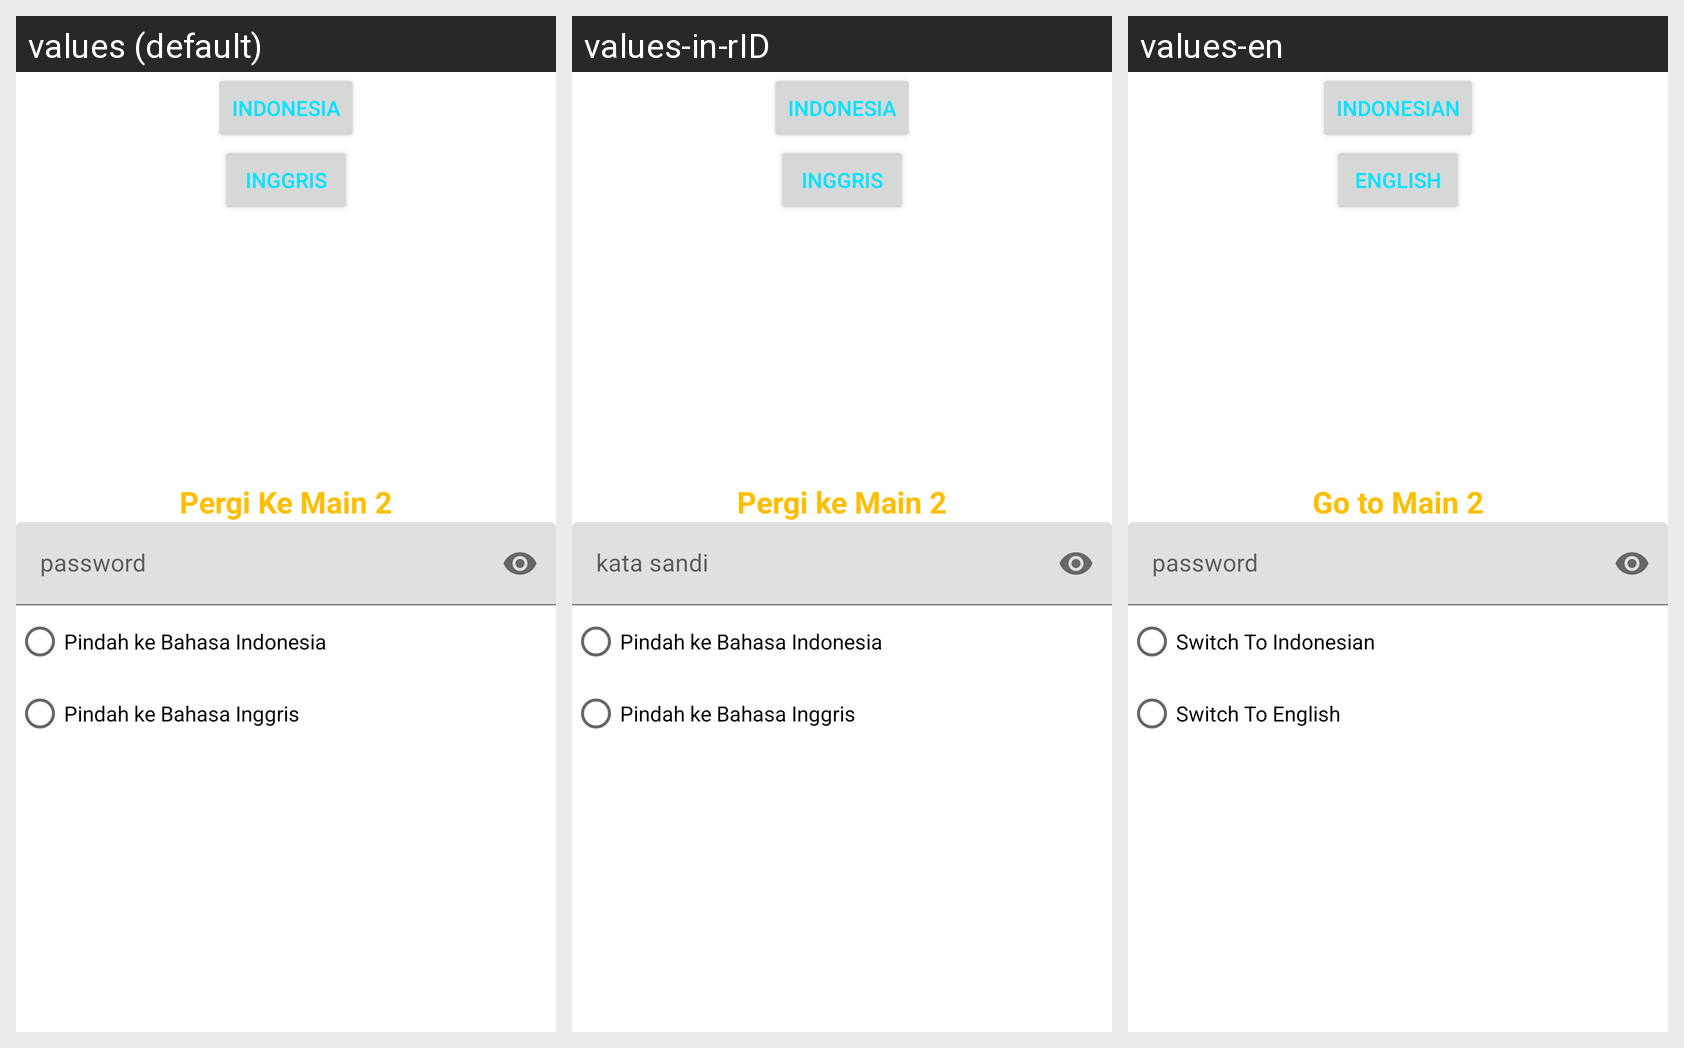

For this localized Android screen grid, give each drawn string resource with its value in every locale shown.
Android screen res/layout/activity_main.xml rendered under 3 locales, left to right: values (default), values-in-rID, values-en. Device: Nexus 5 (rendered at 1080×1920; each locale shown at half size, 540×960, under a caption strip naming it); theme Theme.Chap5Top4.
Strings drawn on this screen, with the default value and each locale's value (text and hints the layout hard-codes, and strings that could not be matched under every locale, appear in the picture but are not listed):

indonesia
  values: indonesia
  values-in-rID: Indonesia
  values-en: Indonesian

inggris
  values: inggris
  values-in-rID: Inggris
  values-en: English

pergi_ke_main_2
  values: Pergi Ke Main 2
  values-in-rID: Pergi ke Main 2
  values-en: Go to Main 2

password
  values: password
  values-in-rID: kata sandi
  values-en: password

pindah_ke_bahasa_indonesia
  values: Pindah ke Bahasa Indonesia
  values-in-rID: Pindah ke Bahasa Indonesia
  values-en: Switch To Indonesian

pindah_ke_bahasa_inggris
  values: Pindah ke Bahasa Inggris
  values-in-rID: Pindah ke Bahasa Inggris
  values-en: Switch To English
